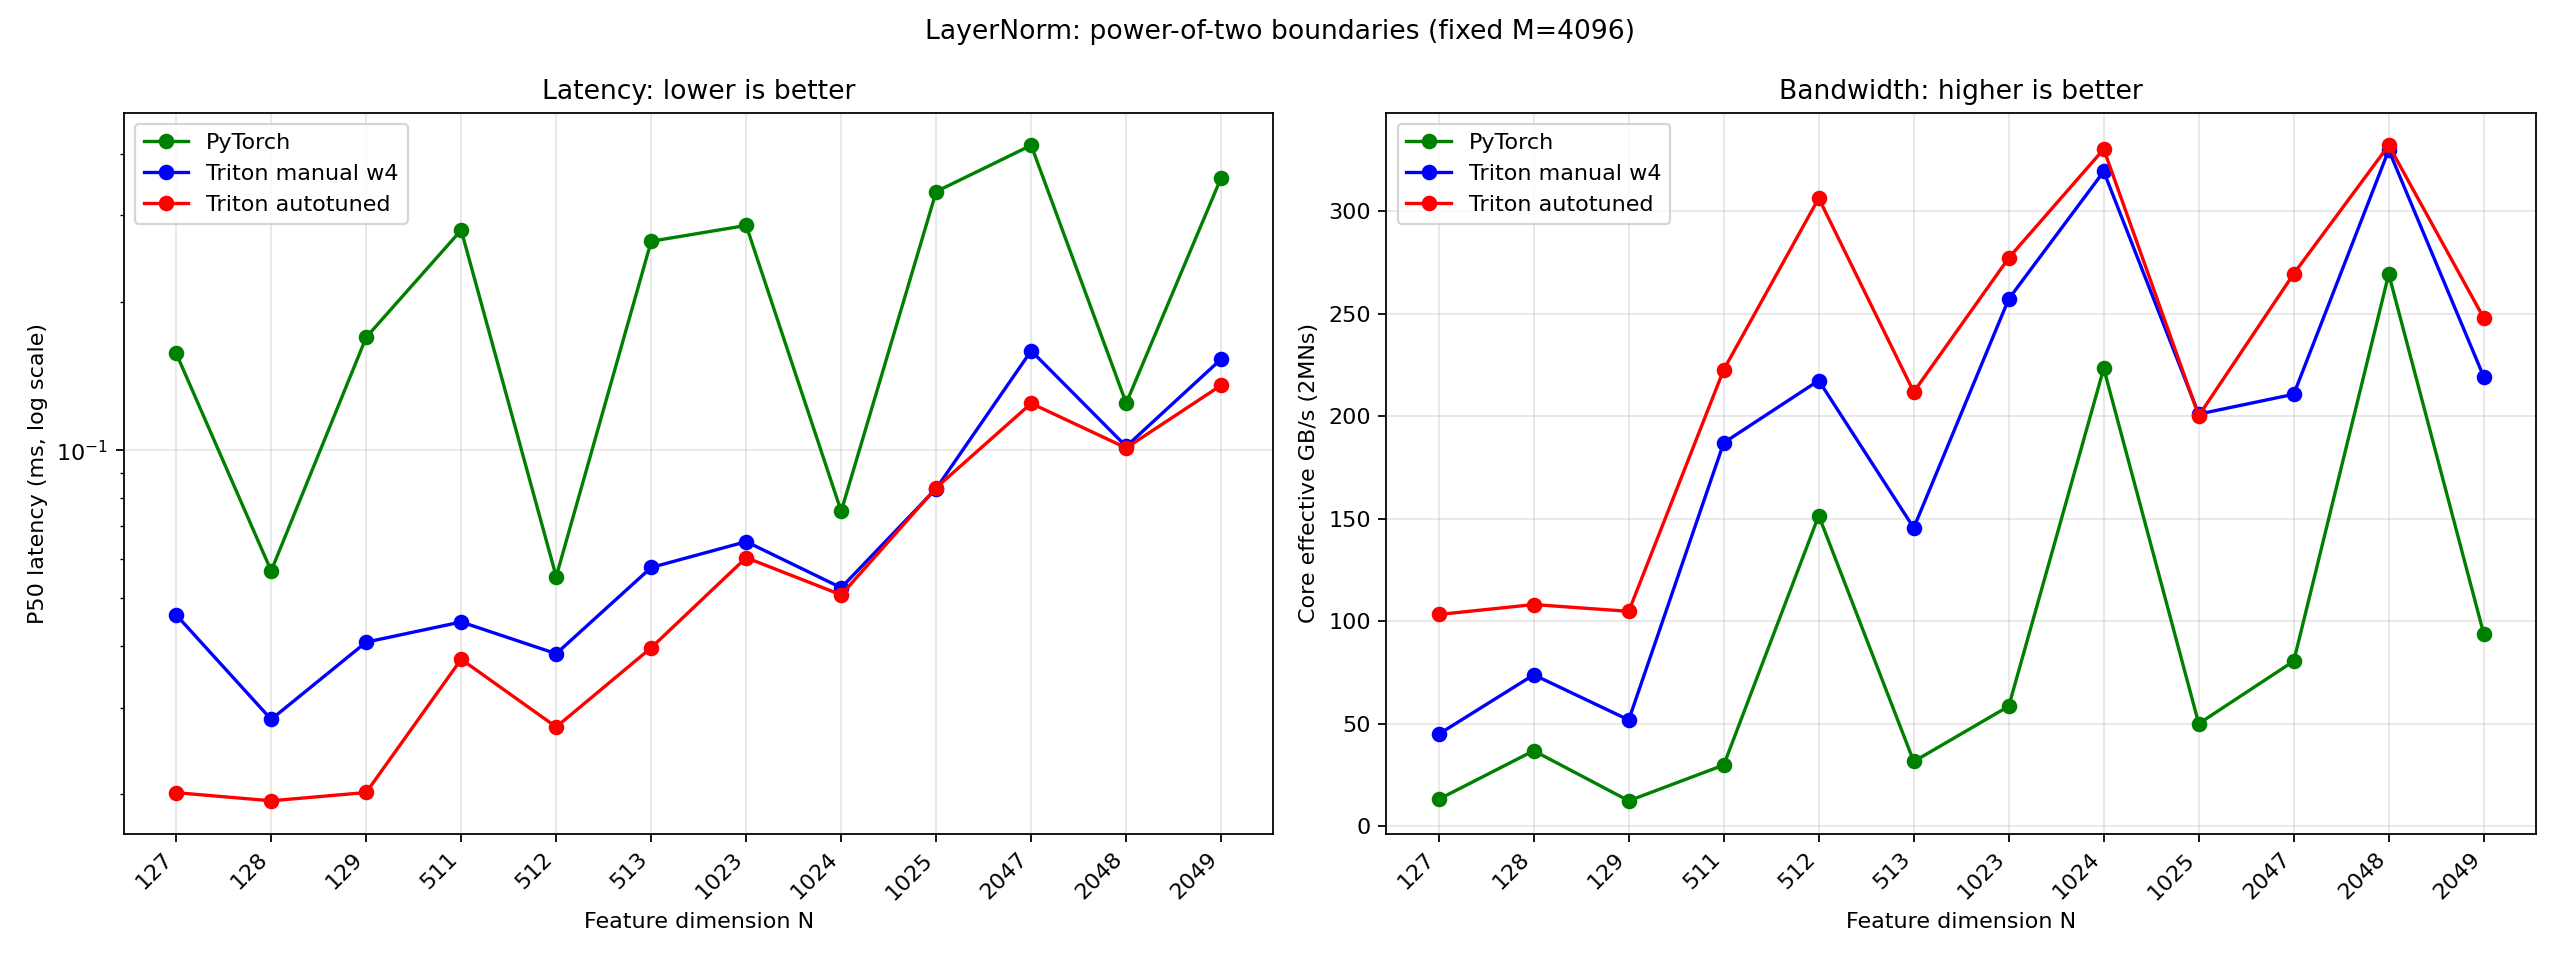

Values plotted in this chart, from the file beside it:
M, N, BLOCK_SIZE, manual_num_warps, torch_p20_ms, torch_p50_ms, torch_p80_ms, manual_p20_ms, manual_p50_ms, manual_p80_ms, autotuned_p20_ms, autotuned_p50_ms, autotuned_p80_ms, torch_core_gbps, manual_core_gbps, autotuned_core_gbps, autotuned_logical_gbps, manual_speedup, autotuned_speedup
4096, 127, 128, 4, 0.155, 0.1573, 0.1594, 0.03043, 0.04627, 0.05066, 0.01814, 0.02014, 0.02224, 13.23, 44.97, 103.3, 206.6, 3.4, 7.809
4096, 128, 128, 4, 0.04665, 0.05686, 0.07927, 0.02634, 0.02838, 0.02944, 0.01709, 0.01939, 0.02227, 36.88, 73.89, 108.1, 216.3, 2.003, 2.932
4096, 129, 256, 4, 0.1654, 0.1695, 0.1838, 0.03539, 0.04074, 0.05057, 0.01814, 0.02016, 0.02122, 12.47, 51.88, 104.8, 209.7, 4.162, 8.41
4096, 511, 512, 4, 0.2703, 0.28, 0.2861, 0.04272, 0.04477, 0.04675, 0.03526, 0.0376, 0.04724, 29.9, 187, 222.7, 445.3, 6.254, 7.447
4096, 512, 512, 4, 0.05306, 0.05536, 0.05763, 0.03558, 0.03859, 0.0407, 0.02502, 0.02739, 0.02848, 151.5, 217.4, 306.2, 612.5, 1.434, 2.021
4096, 513, 1024, 4, 0.2537, 0.2657, 0.2696, 0.05162, 0.05776, 0.06496, 0.03756, 0.03968, 0.04487, 31.63, 145.5, 211.8, 423.6, 4.601, 6.697
4096, 1023, 1024, 4, 0.2817, 0.2861, 0.2905, 0.06307, 0.06518, 0.06752, 0.05776, 0.06048, 0.06236, 58.57, 257.1, 277.1, 554.3, 4.39, 4.731
4096, 1024, 1024, 4, 0.07194, 0.07514, 0.07801, 0.04906, 0.05254, 0.05706, 0.04835, 0.05082, 0.05307, 223.3, 319.3, 330.2, 660.3, 1.43, 1.479
4096, 1025, 2048, 4, 0.3124, 0.3353, 0.3582, 0.08026, 0.08355, 0.09046, 0.0784, 0.08389, 0.1262, 50.09, 201, 200.2, 400.4, 4.013, 3.997
4096, 2047, 2048, 4, 0.4049, 0.4163, 0.4278, 0.1323, 0.1592, 0.1694, 0.1212, 0.1245, 0.1296, 80.57, 210.7, 269.4, 538.9, 2.615, 3.344
4096, 2048, 2048, 4, 0.1209, 0.1246, 0.1315, 0.09917, 0.1018, 0.1041, 0.09879, 0.1011, 0.1037, 269.3, 329.7, 332, 664.1, 1.225, 1.233
4096, 2049, 4096, 4, 0.3526, 0.3578, 0.3628, 0.1427, 0.1532, 0.1628, 0.1297, 0.1355, 0.142, 93.83, 219.2, 247.8, 495.7, 2.336, 2.641
